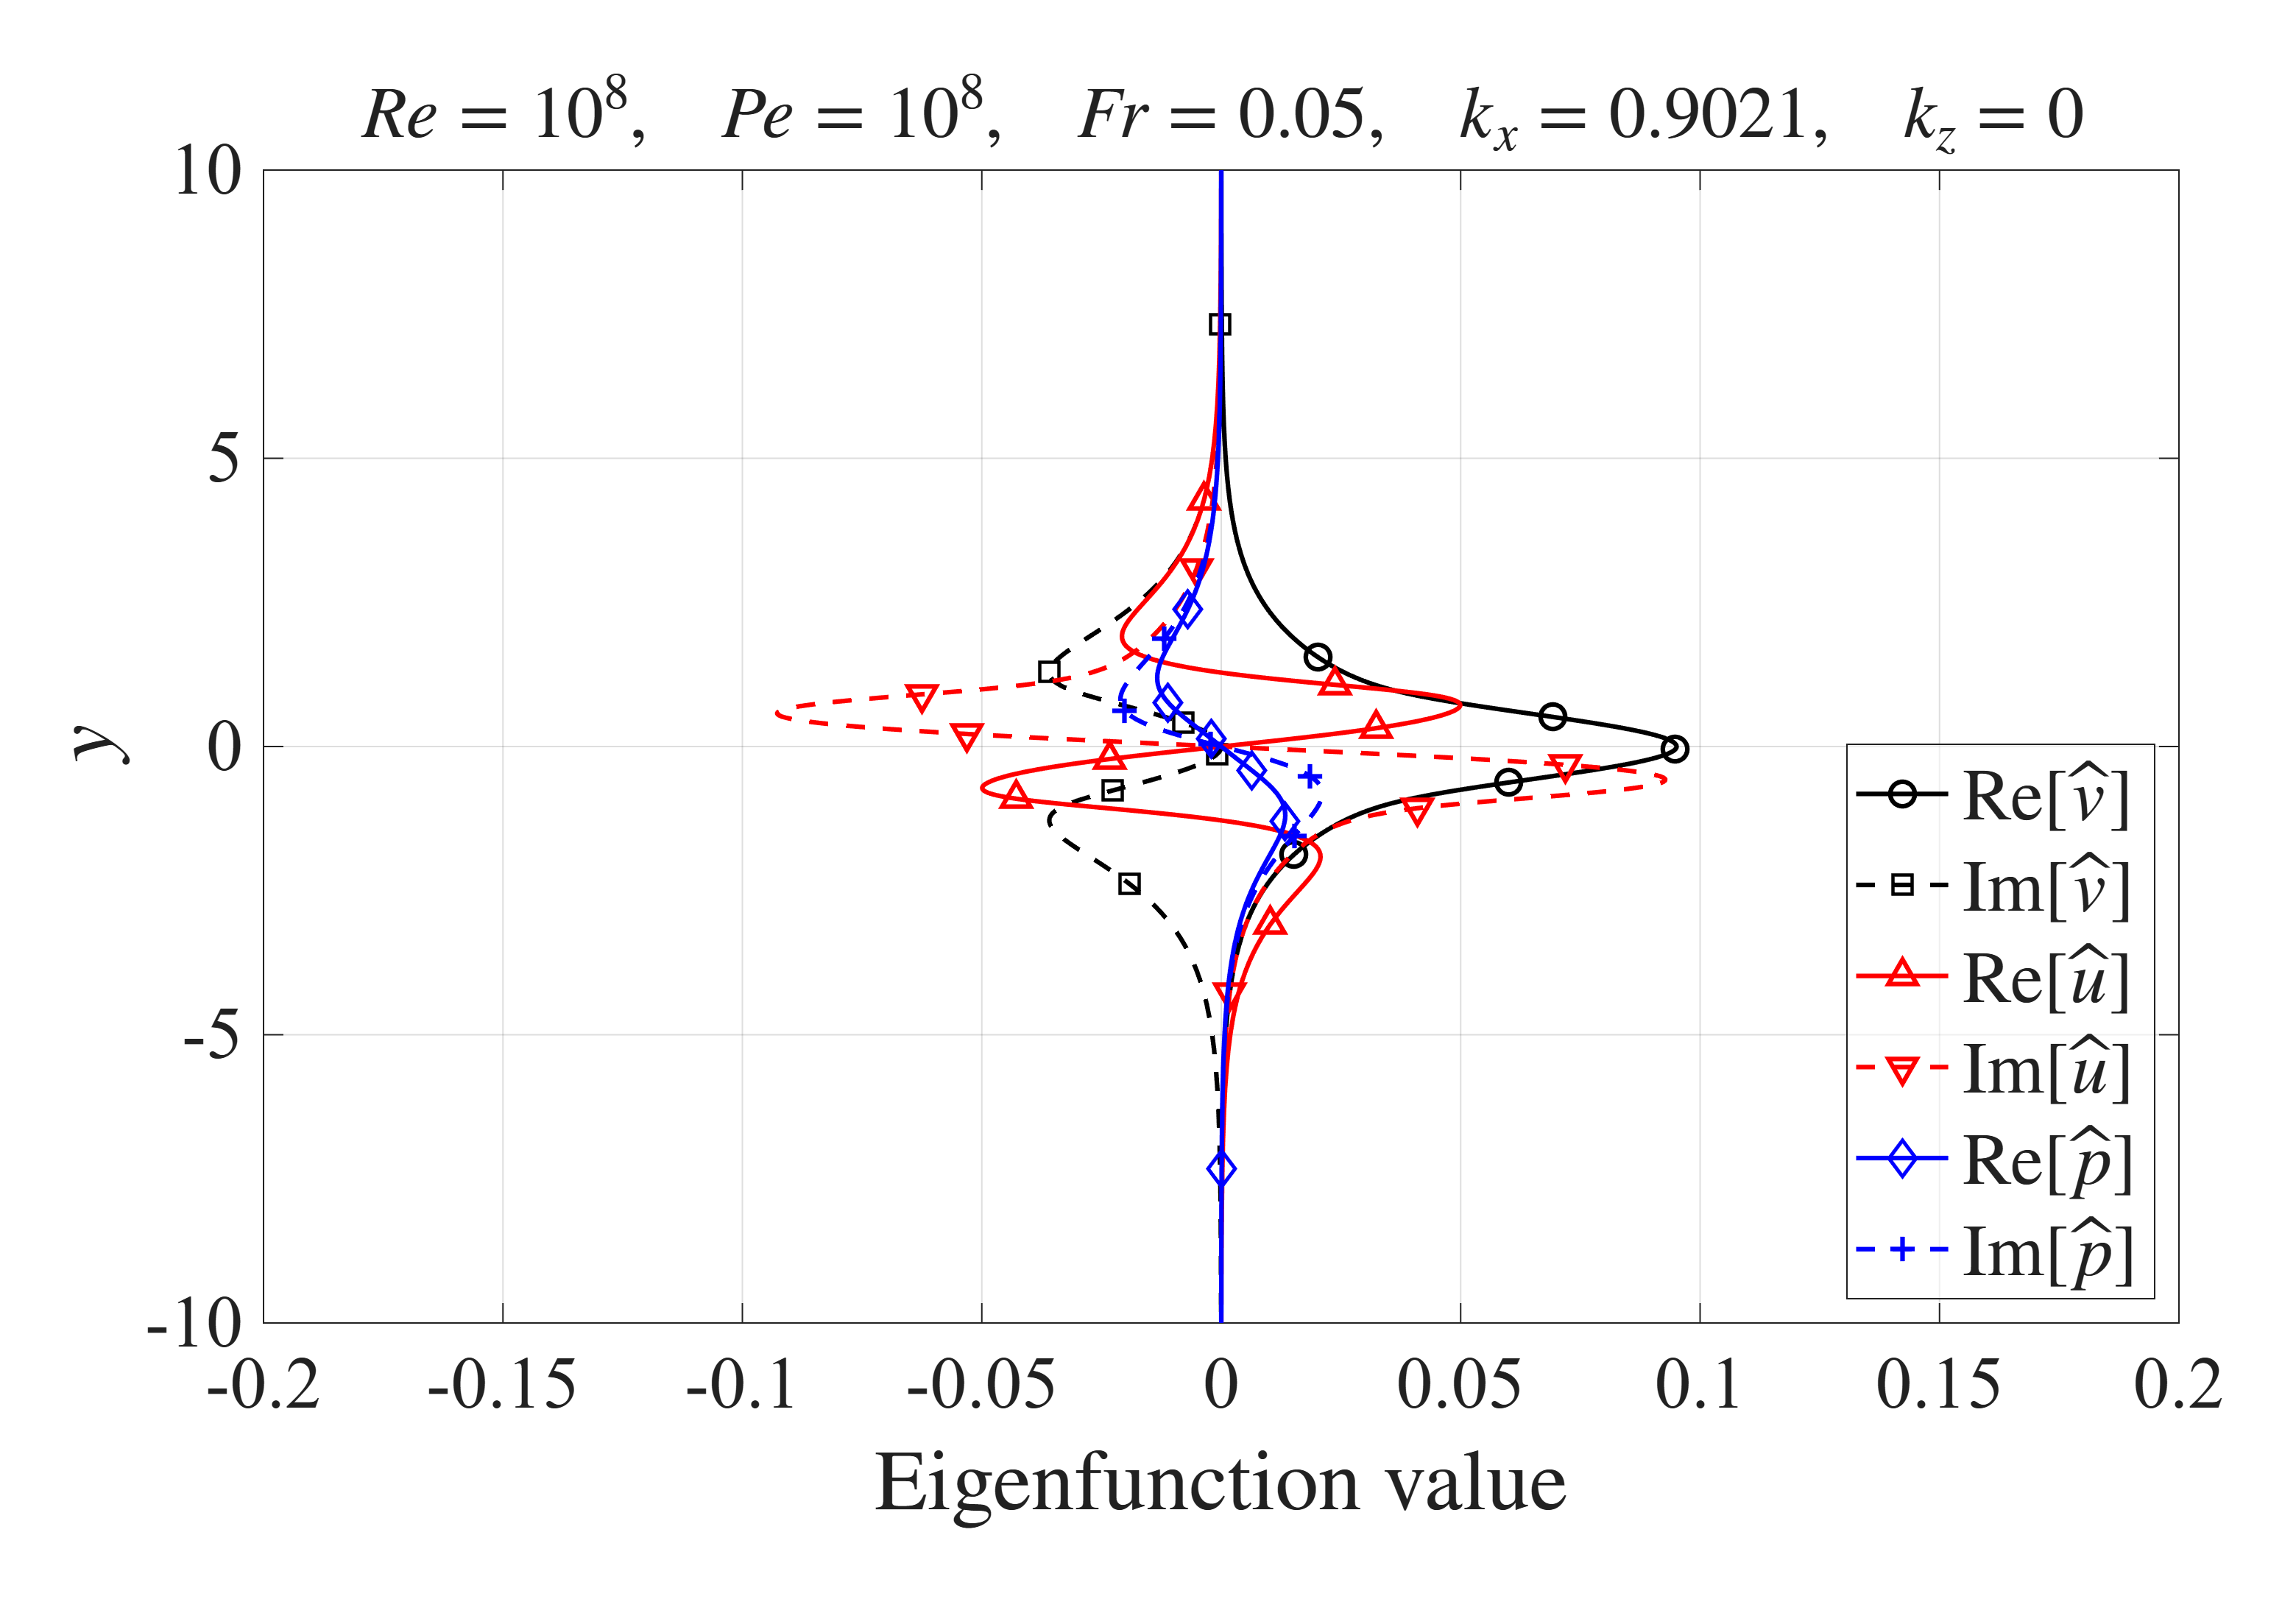

Source data for this figure (header and first rows):
y, v_real, v_imag, u_real, u_imag, p_real, p_imag, f0_real, f0_imag, dpdy_real, dpdy_imag, U_bar, d_U_bar, dd_U_bar
95.81, 8.95012398228753e-12, -3.25901121654804e-13, 2.81546050651328e-14, -3.7320090783044e-14, 1.93545265588125e-14, -1.18178544301014e-14, -1.691271046535e-11, 7.40514638597959e-12, -1.30663366163928e-12, 3.69490399589506e-12, 2.42362358833409e-83, -4.84724717666818e-83, 9.69449435333636e-83
47.9, 3.09410381802967e-14, -2.87299864442615e-14, -2.54055308224106e-13, 4.19021875533712e-13, -1.893110991573e-13, 1.43750951033478e-13, -3.75567516373795e-14, 7.85223840175509e-14, 6.7168247845193e-15, 1.72123594986173e-14, 9.94936944040692e-42, -1.98987388808138e-41, 3.97974777616277e-41
31.93, -5.75362185421111e-14, 9.39774428820008e-14, 9.68283709321023e-13, -2.13272029764241e-13, 4.74853760391683e-13, 7.63914273302959e-14, 3.91170089826635e-14, -2.23765516567287e-13, -2.89942818316252e-14, -3.85284222604631e-14, 7.42883367787941e-28, -1.48576673557588e-27, 2.97153347115176e-27
23.94, 3.51340494857258e-11, -7.20043912247129e-11, -7.41830535316647e-11, -3.53213065123498e-11, -2.71708169601291e-11, -2.91589940334507e-11, -1.28125549720372e-11, 1.64666608911477e-10, 2.36542409943864e-11, 2.58777688428397e-11, 6.44161426506746e-21, -1.28832285301349e-20, 2.57664570602698e-20
19.14, 2.64102669934211e-09, -5.41425160650394e-09, -5.4101471635106e-09, -2.64008392688058e-09, -1.97013057924185e-09, -2.1554801552515e-09, -9.61846278023291e-10, 1.23812130293098e-08, 1.77877360291803e-09, 1.94550236975108e-09, 9.39828832833706e-17, -1.87965766566741e-16, 3.75931533133482e-16
15.95, 4.72489459115003e-08, -9.68627261604918e-08, -9.68690111929033e-08, -4.72507608211149e-08, -3.52788900716963e-08, -3.85849336690094e-08, -1.72079684365311e-08, 2.21504025980075e-07, 3.18228207244881e-08, 3.48057193409177e-08, 5.62462009905579e-14, -1.12492401981113e-13, 2.24984803962213e-13
13.66, 3.71094902666199e-07, -7.60763378753462e-07, -7.60755076922287e-07, -3.71092297458073e-07, -2.77058684704197e-07, -3.0302957100871e-07, -1.35151935595524e-07, 1.73970065696578e-06, 2.49937599175752e-07, 2.7336537127948e-07, 5.42701614177731e-12, -1.08540322835252e-11, 2.17080645669325e-11
11.95, 1.74239755955943e-06, -3.57200337263325e-06, -3.57201336480435e-06, -1.74240079325525e-06, -1.30088972840583e-06, -1.42282690564527e-06, -6.34577324641095e-07, 8.16839611061999e-06, 1.17352907622425e-06, 1.28352922811913e-06, 1.67366734117783e-10, -3.34733468207553e-10, 6.6946693630306e-10
10.61, 5.80570417444355e-06, -1.19019880118405e-05, -1.19019765050295e-05, -5.80570043252268e-06, -4.33457348605393e-06, -4.7408737213188e-06, -2.11442455096552e-06, 2.72172623857037e-05, 3.91022276560392e-06, 4.27674552927024e-06, 2.41289088495712e-09, -4.82578176409221e-09, 9.65156350489624e-09
9.546, 1.52157931524062e-05, -3.11931471041588e-05, -3.11931581204118e-05, -1.52157971832851e-05, -1.13602187734619e-05, -1.24250619626312e-05, -5.54155768568139e-06, 7.13319574238934e-05, 1.02480482459166e-05, 1.12086443628153e-05, 2.04286199594536e-08, -4.08572395015788e-08, 8.17144773338435e-08
8.672, 3.34890820226384e-05, -6.86543086567551e-05, -6.86542732512598e-05, -3.34890758051567e-05, -2.50031663213652e-05, -2.73468291511675e-05, -1.21966442707362e-05, 0.000157, 2.25553536222532e-05, 2.46695749352203e-05, 1.17440859690225e-07, -2.34881705588095e-07, 4.69763356006768e-07
7.942, 6.46604609385909e-05, -0.0001326, -0.0001326, -6.46604519853913e-05, -4.82759161310093e-05, -5.28010522136213e-05, -2.35491544021286e-05, 0.0003031, 4.35496351006812e-05, 4.76317938070438e-05, 5.05020447226907e-07, -1.01004063940813e-06, 2.02008025863372e-06
7.325, 0.0001129, -0.0002314, -0.0002314, -0.0001129, -8.42785437808657e-05, -9.21784674013862e-05, -4.11112432817434e-05, 0.0005292, 7.60272988064532e-05, 8.31540141981339e-05, 1.73702624965372e-06, -3.47404948204594e-06, 6.94808689505373e-06
6.795, 0.0001821, -0.0003733, -0.0003732, -0.0001821, -0.0001359, -0.0001487, -6.63084922369248e-05, 0.0008536, 0.0001226, 0.0001341, 5.01297712487337e-06, -1.00259291197756e-05, 2.00517577198556e-05
6.335, 0.0002756, -0.0005651, -0.0005651, -0.0002756, -0.0002058, -0.0002251, -0.0001004, 0.001292, 0.0001856, 0.0002031, 1.2572409129588e-05, -2.5144660193208e-05, 5.02886881255243e-05
5.932, 0.0003964, -0.0008126, -0.0008125, -0.0003964, -0.0002959, -0.0003237, -0.0001444, 0.001858, 0.0002669, 0.000292, 2.8132314229394e-05, -5.62638370261178e-05, 0.0001125
5.577, 0.0005464, -0.00112, -0.00112, -0.0005464, -0.0004079, -0.0004462, -0.000199, 0.002562, 0.0003679, 0.0004025, 5.73056131199287e-05, -0.0001146, 0.0002292
5.26, 0.000727, -0.00149, -0.00149, -0.000727, -0.0005427, -0.0005936, -0.0002647, 0.003409, 0.0004894, 0.0005354, 0.0001079, -0.0002159, 0.0004317
4.976, 0.000939, -0.001925, -0.001924, -0.0009389, -0.0007009, -0.0007667, -0.0003417, 0.004403, 0.0006319, 0.0006915, 0.0001904, -0.0003807, 0.0007612
4.721, 0.001182, -0.002423, -0.002421, -0.001182, -0.0008826, -0.0009655, -0.0004302, 0.005546, 0.0007954, 0.0008706, 0.0003174, -0.0006347, 0.001269
4.489, 0.001457, -0.002986, -0.002982, -0.001457, -0.001087, -0.00119, -0.0005298, 0.006836, 0.0009795, 0.001073, 0.0005043, -0.001008, 0.002016
4.278, 0.001763, -0.00361, -0.003603, -0.001762, -0.001315, -0.001439, -0.0006402, 0.00827, 0.001183, 0.001297, 0.0007689, -0.001537, 0.003072
4.085, 0.002097, -0.004295, -0.004282, -0.002096, -0.001564, -0.001712, -0.0007608, 0.009845, 0.001406, 0.001542, 0.001131, -0.00226, 0.004515
3.908, 0.00246, -0.005036, -0.005014, -0.002459, -0.001834, -0.002008, -0.000891, 0.01156, 0.001646, 0.001808, 0.001611, -0.003219, 0.006427
3.745, 0.00285, -0.00583, -0.005795, -0.002848, -0.002123, -0.002326, -0.00103, 0.0134, 0.001903, 0.002092, 0.002232, -0.004458, 0.008897
3.594, 0.003266, -0.006674, -0.00662, -0.003261, -0.00243, -0.002664, -0.001177, 0.01536, 0.002173, 0.002393, 0.003017, -0.006025, 0.01201
3.454, 0.003705, -0.007564, -0.007483, -0.003698, -0.002754, -0.00302, -0.00133, 0.01745, 0.002455, 0.002711, 0.00399, -0.007964, 0.01586
3.324, 0.004166, -0.008495, -0.008377, -0.004157, -0.003092, -0.003395, -0.001489, 0.01964, 0.002748, 0.003042, 0.005174, -0.01032, 0.02054
3.202, 0.004647, -0.009463, -0.009296, -0.004634, -0.003444, -0.003785, -0.001652, 0.02195, 0.003048, 0.003385, 0.006594, -0.01314, 0.02611
3.089, 0.005147, -0.01046, -0.01023, -0.00513, -0.003808, -0.00419, -0.001818, 0.02436, 0.003353, 0.003739, 0.00827, -0.01647, 0.03267
2.982, 0.005665, -0.01149, -0.01118, -0.005641, -0.004181, -0.004607, -0.001985, 0.02687, 0.00366, 0.004101, 0.01022, -0.02034, 0.04027
2.882, 0.006198, -0.01254, -0.01212, -0.006166, -0.004563, -0.005036, -0.002152, 0.02947, 0.003967, 0.00447, 0.01248, -0.0248, 0.04898
2.788, 0.006745, -0.01361, -0.01306, -0.006704, -0.004951, -0.005475, -0.002317, 0.03217, 0.004271, 0.004843, 0.01505, -0.02987, 0.05883
2.699, 0.007304, -0.0147, -0.01398, -0.007252, -0.005344, -0.005922, -0.002478, 0.03495, 0.00457, 0.005218, 0.01795, -0.03558, 0.06987
2.615, 0.007875, -0.01579, -0.01488, -0.007809, -0.005741, -0.006377, -0.002633, 0.03783, 0.004859, 0.005594, 0.0212, -0.04195, 0.08212
2.535, 0.008456, -0.01689, -0.01575, -0.008374, -0.006139, -0.006837, -0.00278, 0.04079, 0.005137, 0.005969, 0.02482, -0.04902, 0.09558
2.459, 0.009046, -0.01799, -0.01657, -0.008946, -0.006537, -0.007301, -0.002916, 0.04384, 0.005401, 0.00634, 0.0288, -0.05677, 0.1102
2.388, 0.009643, -0.01909, -0.01734, -0.009522, -0.006933, -0.007769, -0.003038, 0.04697, 0.005648, 0.006706, 0.03317, -0.06524, 0.1261
2.319, 0.01025, -0.02018, -0.01806, -0.0101, -0.007326, -0.008239, -0.003143, 0.0502, 0.005875, 0.007065, 0.03793, -0.07441, 0.1431
2.254, 0.01086, -0.02126, -0.01871, -0.01069, -0.007715, -0.00871, -0.003229, 0.05351, 0.00608, 0.007415, 0.04309, -0.0843, 0.1612
2.192, 0.01147, -0.02232, -0.01928, -0.01127, -0.008098, -0.00918, -0.003291, 0.05692, 0.006261, 0.007755, 0.04864, -0.09488, 0.1804
2.133, 0.01209, -0.02337, -0.01977, -0.01186, -0.008473, -0.00965, -0.003325, 0.06042, 0.006415, 0.008082, 0.05459, -0.1062, 0.2005
2.077, 0.01271, -0.02439, -0.02016, -0.01245, -0.008841, -0.01012, -0.003327, 0.06402, 0.006541, 0.008396, 0.06094, -0.1181, 0.2215
2.022, 0.01333, -0.02538, -0.02046, -0.01304, -0.009198, -0.01058, -0.003291, 0.06772, 0.006636, 0.008694, 0.06768, -0.1307, 0.2432
1.97, 0.01396, -0.02635, -0.02065, -0.01363, -0.009545, -0.01104, -0.003211, 0.07153, 0.0067, 0.008976, 0.07482, -0.1439, 0.2657
1.92, 0.01459, -0.02728, -0.02073, -0.01423, -0.009881, -0.01149, -0.00308, 0.07546, 0.00673, 0.00924, 0.08235, -0.1578, 0.2887
1.872, 0.01522, -0.02818, -0.0207, -0.01483, -0.0102, -0.01194, -0.002891, 0.07951, 0.006726, 0.009485, 0.09026, -0.1722, 0.3121
1.826, 0.01585, -0.02904, -0.02053, -0.01543, -0.01051, -0.01239, -0.002635, 0.08368, 0.006688, 0.009709, 0.09854, -0.1871, 0.3359
1.782, 0.01648, -0.02985, -0.02024, -0.01603, -0.01081, -0.01282, -0.002301, 0.08798, 0.006613, 0.009913, 0.1072, -0.2026, 0.3598
1.739, 0.01711, -0.03063, -0.01982, -0.01664, -0.01109, -0.01325, -0.001877, 0.09243, 0.006503, 0.01009, 0.1162, -0.2185, 0.3837
1.698, 0.01774, -0.03135, -0.01926, -0.01726, -0.01135, -0.01367, -0.00135, 0.09703, 0.006358, 0.01025, 0.1255, -0.2348, 0.4076
1.658, 0.01837, -0.03203, -0.01856, -0.01789, -0.0116, -0.01408, -0.0007039, 0.1018, 0.006176, 0.01039, 0.1352, -0.2515, 0.4311
1.619, 0.019, -0.03266, -0.01771, -0.01853, -0.01184, -0.01448, 7.9571207800124e-05, 0.1067, 0.005959, 0.0105, 0.1452, -0.2685, 0.4543
1.582, 0.01963, -0.03324, -0.01672, -0.01919, -0.01205, -0.01487, 0.001022, 0.1118, 0.005708, 0.01058, 0.1555, -0.2858, 0.4769
1.546, 0.02027, -0.03377, -0.01558, -0.01987, -0.01226, -0.01526, 0.002147, 0.1171, 0.005424, 0.01064, 0.1661, -0.3034, 0.4989
1.512, 0.0209, -0.03424, -0.01429, -0.02057, -0.01244, -0.01563, 0.003485, 0.1226, 0.005106, 0.01067, 0.177, -0.3211, 0.52
1.478, 0.02154, -0.03465, -0.01286, -0.0213, -0.01261, -0.01599, 0.005068, 0.1283, 0.004758, 0.01068, 0.1881, -0.339, 0.5401
1.445, 0.02218, -0.03501, -0.01127, -0.02206, -0.01276, -0.01634, 0.006934, 0.1342, 0.00438, 0.01066, 0.1995, -0.357, 0.5592
1.413, 0.02282, -0.0353, -0.009529, -0.02287, -0.01289, -0.01668, 0.009127, 0.1403, 0.003974, 0.01062, 0.2111, -0.375, 0.5771
1.382, 0.02347, -0.03554, -0.007644, -0.02372, -0.013, -0.017, 0.0117, 0.1466, 0.003542, 0.01055, 0.223, -0.3931, 0.5936
... 240 more rows
